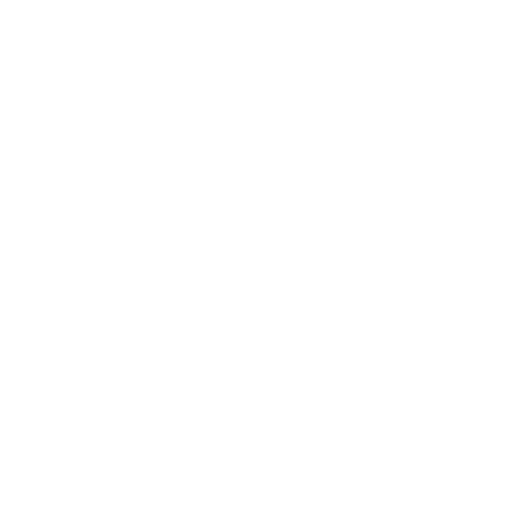
t = 0.00 s
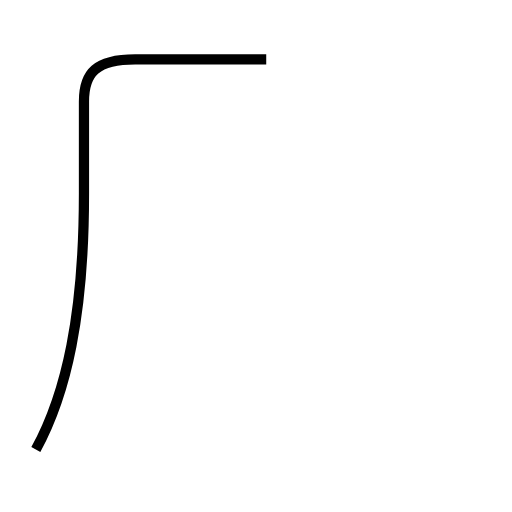
t = 1.65 s
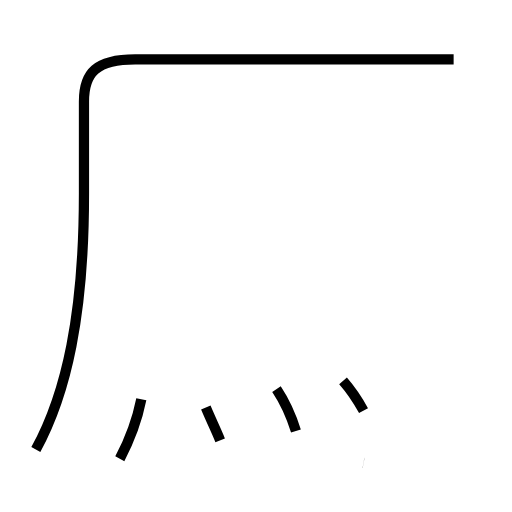
t = 2.73 s
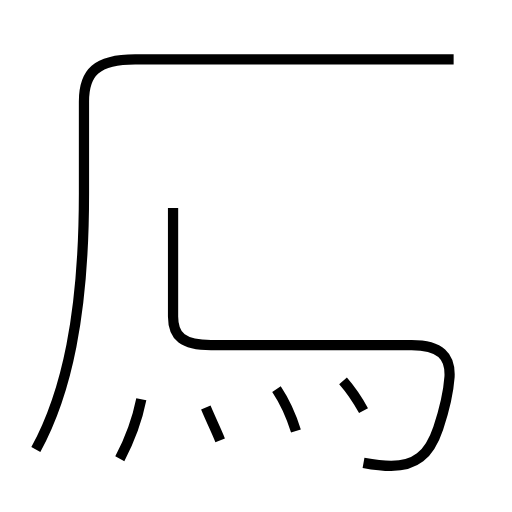
t = 4.40 s
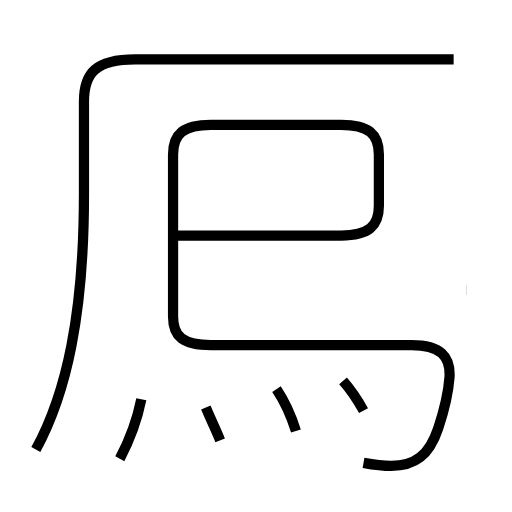
t = 6.06 s
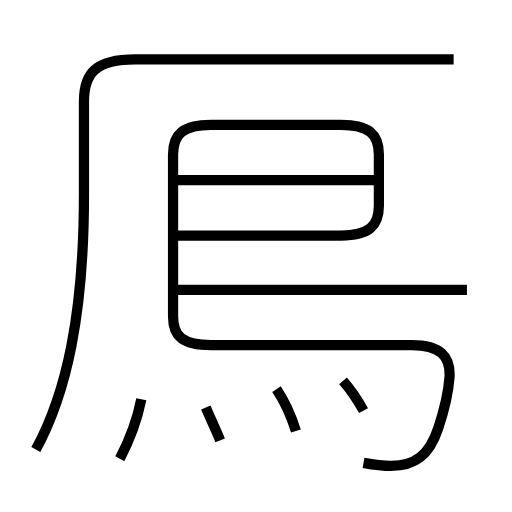
t = 7.51 s

The animated SVG that drew these frames (rendered in a browser with its animation timeline set to each time). Animation: 8 SMIL elements (animate=8); one cycle of 7.50 s.

<?xml version='1.0' encoding='utf-8'?>
<svg viewBox="0.0 -6.0 50.0 50.0" version="1.1" xmlns="http://www.w3.org/2000/svg"><rect x="-1000" y="-1000" width="2000" height="2000" stroke="white" fill="white" /><g style="fill:none;stroke:#000000;stroke-width:1"><path d="M 3.5 -0.1 C 6.5 -5.6 8.2 -13.3 8.2 -25.1 L 8.2 -34.1 C 8.2 -36.9 9.4 -38.2 13.2 -38.2 L 44.3 -38.2 " transform="translate(0.0 38.0)" stroke-dasharray="73.31621810740312" stroke-dashoffset="73.31621810740312"><animate attributeName="stroke-dashoffset" from="73.31621810740312" to="0" dur="2.1994865432220934s" begin="0s" fill="freeze" /></path><path d="M 11.7 0.8 C 12.6 -0.9 13.4 -3.0 13.8 -5.0 " transform="translate(0.0 38.0)" stroke-dasharray="6.188728582022905" stroke-dashoffset="6.188728582022905"><animate attributeName="stroke-dashoffset" from="6.188728582022905" to="0" dur="0.18566185746068714s" begin="2.1994865432220934s" fill="freeze" /></path><path d="M 21.5 -1.0 C 21.1 -2.0 20.6 -3.0 20.1 -4.2 " transform="translate(0.0 38.0)" stroke-dasharray="3.493080118370132" stroke-dashoffset="3.493080118370132"><animate attributeName="stroke-dashoffset" from="3.493080118370132" to="0" dur="0.10479240355110395s" begin="2.3851484006827803s" fill="freeze" /></path><path d="M 28.9 -1.9 C 28.5 -3.2 27.8 -4.8 27.0 -6.0 " transform="translate(0.0 38.0)" stroke-dasharray="4.532927255403628" stroke-dashoffset="4.532927255403628"><animate attributeName="stroke-dashoffset" from="4.532927255403628" to="0" dur="0.13598781766210882s" begin="2.489940804233884s" fill="freeze" /></path><path d="M 35.5 -3.9 C 35.0 -4.8 34.2 -6.0 33.5 -6.8 " transform="translate(0.0 38.0)" stroke-dasharray="3.528282256733373" stroke-dashoffset="3.528282256733373"><animate attributeName="stroke-dashoffset" from="3.528282256733373" to="0" dur="0.1058484677020012s" begin="2.625928621895993s" fill="freeze" /></path><path d="M 35.5 1.2 C 36.6 1.4 37.4 1.5 38.2 1.5 C 40.5 1.5 41.9 0.5 42.8 -2.2 C 43.4 -4.0 43.8 -5.8 43.9 -7.2 C 44.0 -9.2 43.0 -10.3 40.2 -10.3 L 20.6 -10.3 C 17.9 -10.3 16.9 -11.1 16.9 -13.1 L 16.9 -28.9 C 16.9 -30.9 17.9 -31.8 20.6 -31.8 L 33.3 -31.8 C 36.0 -31.8 37.0 -30.9 37.0 -28.9 L 37.0 -23.9 C 37.0 -21.9 36.0 -21.0 33.3 -21.0 L 17.1 -21.0 " transform="translate(0.0 38.0)" stroke-dasharray="110.89510255769962" stroke-dashoffset="110.89510255769962"><animate attributeName="stroke-dashoffset" from="110.89510255769962" to="0" dur="3.3268530767309885s" begin="2.731777089597994s" fill="freeze" /></path><path d="M 45.6 -15.7 L 17.1 -15.7 " transform="translate(0.0 38.0)" stroke-dasharray="28.5" stroke-dashoffset="28.5"><animate attributeName="stroke-dashoffset" from="28.5" to="0" dur="0.855s" begin="6.0586301663289825s" fill="freeze" /></path><path d="M 36.8 -26.4 L 17.1 -26.4" transform="translate(0.0 38.0)" stroke-dasharray="19.699999999999996" stroke-dashoffset="19.699999999999996"><animate attributeName="stroke-dashoffset" from="19.699999999999996" to="0" dur="0.5909999999999999s" begin="6.913630166328982s" fill="freeze" /></path></g></svg>
